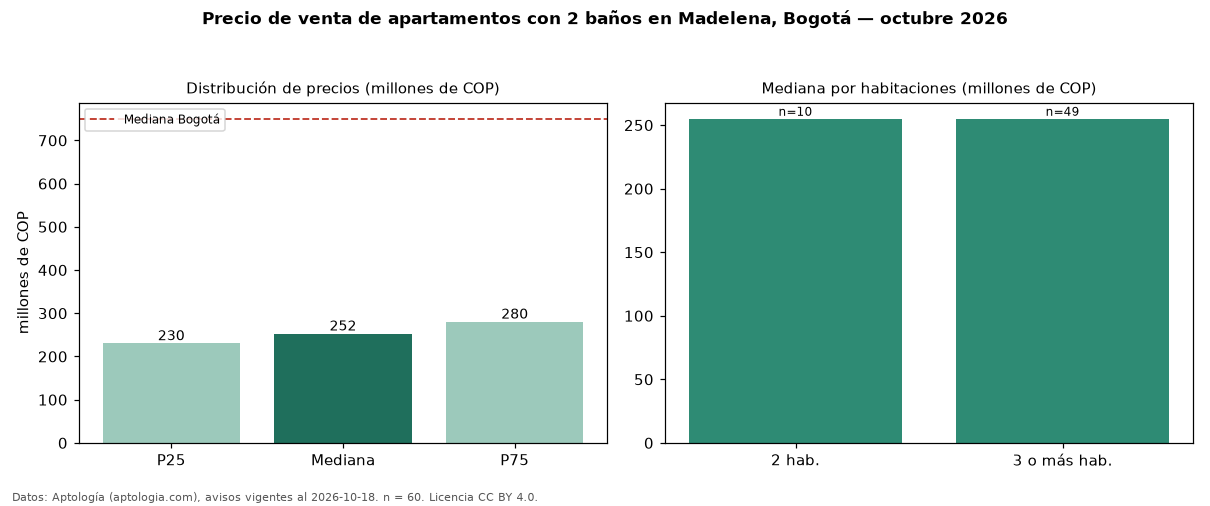

Values plotted in this chart, from the file beside it:
seccion, metrica, valor, moneda, n
filtro, ban2, con 2 baños, , 60
precio, p25, 230000000, COP, 60
precio, mediana, 252500000, COP, 60
precio, p75, 280000000, COP, 60
precio, minimo, 200000000, COP, 60
precio, maximo, 415000000, COP, 60
m2, mediana_precio_m2, 4800000, COP, 59
m2, area_mediana_m2, 54.0, m2, 59
admin, mediana_admin_mes, 176075, COP, 32
banos, mediana_banos, 2.0, , 
parqueadero, pct_con_parqueadero, 44.0, %, 50
estrato, estrato_mas_frecuente, 3, , 58
habitaciones, 2, 255000000, COP, 10
habitaciones, 3+, 255000000, COP, 49
ciudad, mediana_ciudad_referencia, 750000000, COP, 
ciudad, mediana_m2_ciudad, 7261905, COP, 
fuente, fecha_datos, 2026-10-18, , 
fuente, atribucion, https://www.aptologia.com/venta/bogota/m…, , 
fuente, licencia, CC BY 4.0, , 
